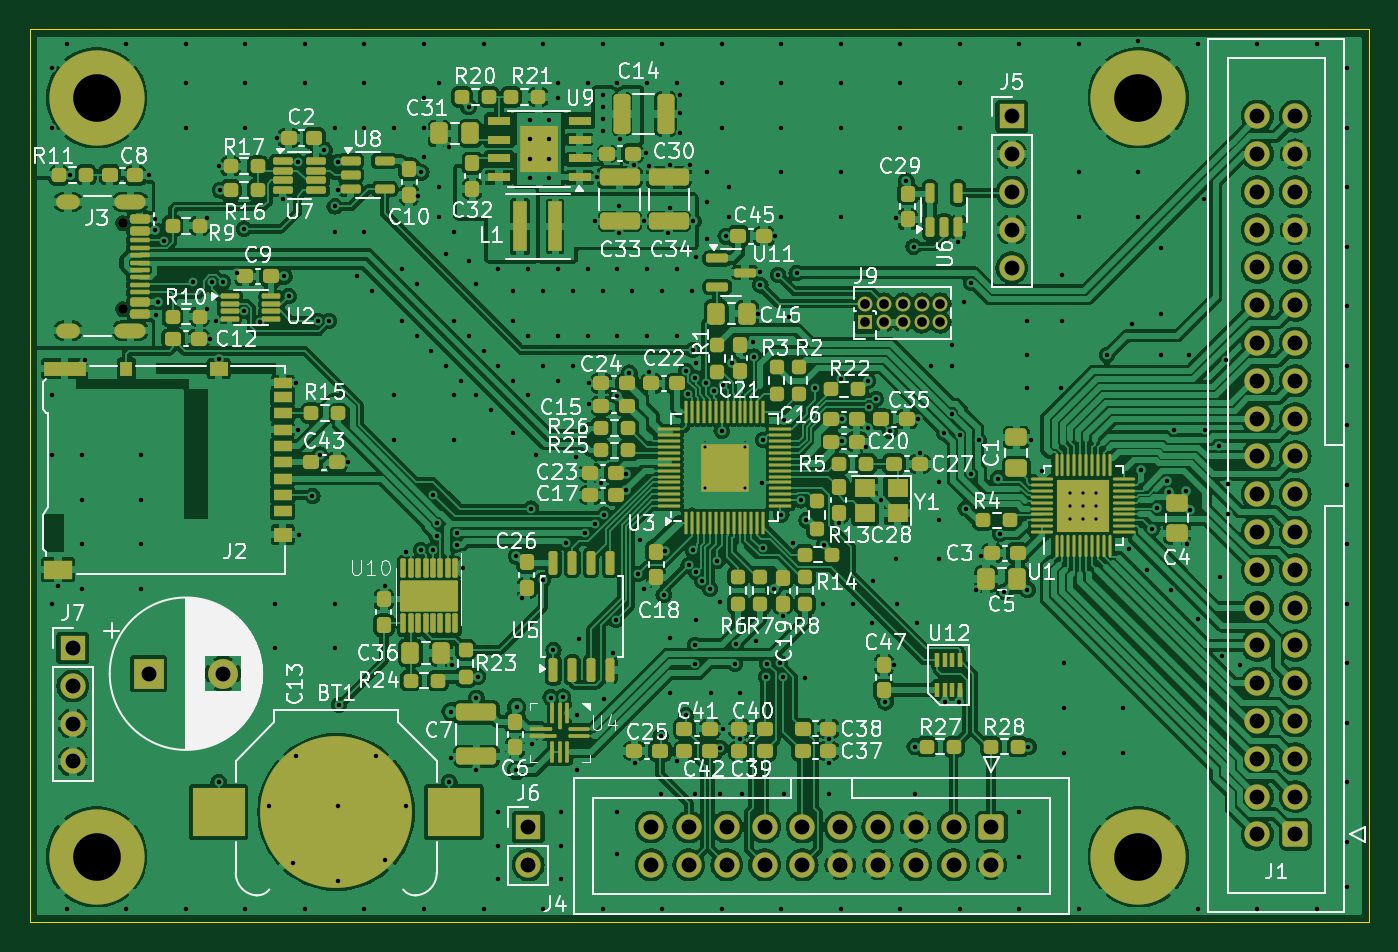
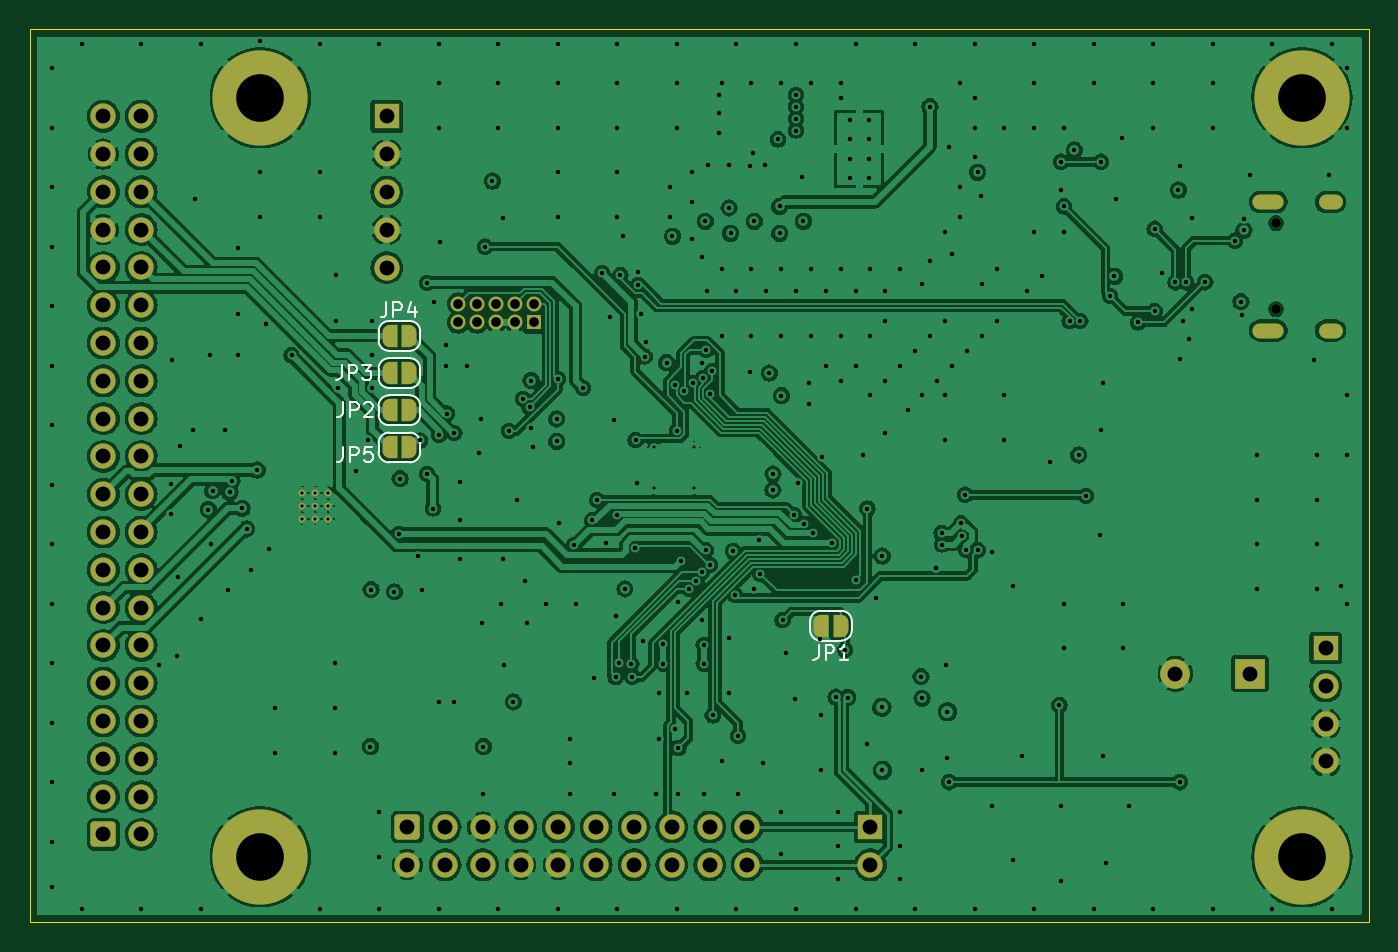
Circuit board: 13 layer files. Board 90.0 x 60.0 mm.
- bottom_copper: better-lamp-controller-B_Cu.gbr (320173 bytes)
- bottom_mask: better-lamp-controller-B_Mask.gbr (5771 bytes)
- paste: better-lamp-controller-B_Paste.gbr (479 bytes)
- bottom_silk: better-lamp-controller-B_Silkscreen.gbr (9224 bytes)
- outline: better-lamp-controller-Edge_Cuts.gbr (633 bytes)
- top_copper: better-lamp-controller-F_Cu.gbr (558705 bytes)
- top_mask: better-lamp-controller-F_Mask.gbr (19487 bytes)
- paste: better-lamp-controller-F_Paste.gbr (18208 bytes)
- top_silk: better-lamp-controller-F_Silkscreen.gbr (168059 bytes)
- inner_copper: better-lamp-controller-In1_Cu.gbr (323941 bytes)
- inner_copper: better-lamp-controller-In2_Cu.gbr (670551 bytes)
- drill: better-lamp-controller-NPTH.drl (375 bytes)
- drill: better-lamp-controller-PTH.drl (9011 bytes)

=== bottom_copper: better-lamp-controller-B_Cu.gbr (320173 bytes, source omitted) ===
=== bottom_mask: better-lamp-controller-B_Mask.gbr ===
%TF.GenerationSoftware,KiCad,Pcbnew,8.0.4-1.fc40*%
%TF.CreationDate,2024-09-05T19:31:20+01:00*%
%TF.ProjectId,better-lamp-controller,62657474-6572-42d6-9c61-6d702d636f6e,rev?*%
%TF.SameCoordinates,Original*%
%TF.FileFunction,Soldermask,Bot*%
%TF.FilePolarity,Negative*%
%FSLAX46Y46*%
G04 Gerber Fmt 4.6, Leading zero omitted, Abs format (unit mm)*
G04 Created by KiCad (PCBNEW 8.0.4-1.fc40) date 2024-09-05 19:31:20*
%MOMM*%
%LPD*%
G01*
G04 APERTURE LIST*
G04 Aperture macros list*
%AMRoundRect*
0 Rectangle with rounded corners*
0 $1 Rounding radius*
0 $2 $3 $4 $5 $6 $7 $8 $9 X,Y pos of 4 corners*
0 Add a 4 corners polygon primitive as box body*
4,1,4,$2,$3,$4,$5,$6,$7,$8,$9,$2,$3,0*
0 Add four circle primitives for the rounded corners*
1,1,$1+$1,$2,$3*
1,1,$1+$1,$4,$5*
1,1,$1+$1,$6,$7*
1,1,$1+$1,$8,$9*
0 Add four rect primitives between the rounded corners*
20,1,$1+$1,$2,$3,$4,$5,0*
20,1,$1+$1,$4,$5,$6,$7,0*
20,1,$1+$1,$6,$7,$8,$9,0*
20,1,$1+$1,$8,$9,$2,$3,0*%
%AMFreePoly0*
4,1,19,0.500000,-0.750000,0.000000,-0.750000,0.000000,-0.744911,-0.071157,-0.744911,-0.207708,-0.704816,-0.327430,-0.627875,-0.420627,-0.520320,-0.479746,-0.390866,-0.500000,-0.250000,-0.500000,0.250000,-0.479746,0.390866,-0.420627,0.520320,-0.327430,0.627875,-0.207708,0.704816,-0.071157,0.744911,0.000000,0.744911,0.000000,0.750000,0.500000,0.750000,0.500000,-0.750000,0.500000,-0.750000,
$1*%
%AMFreePoly1*
4,1,19,0.000000,0.744911,0.071157,0.744911,0.207708,0.704816,0.327430,0.627875,0.420627,0.520320,0.479746,0.390866,0.500000,0.250000,0.500000,-0.250000,0.479746,-0.390866,0.420627,-0.520320,0.327430,-0.627875,0.207708,-0.704816,0.071157,-0.744911,0.000000,-0.744911,0.000000,-0.750000,-0.500000,-0.750000,-0.500000,0.750000,0.000000,0.750000,0.000000,0.744911,0.000000,0.744911,
$1*%
G04 Aperture macros list end*
%ADD10RoundRect,0.250000X0.600000X0.600000X-0.600000X0.600000X-0.600000X-0.600000X0.600000X-0.600000X0*%
%ADD11C,1.700000*%
%ADD12R,1.700000X1.700000*%
%ADD13O,1.700000X1.700000*%
%ADD14R,2.000000X2.000000*%
%ADD15C,2.000000*%
%ADD16RoundRect,0.250000X-0.600000X0.600000X-0.600000X-0.600000X0.600000X-0.600000X0.600000X0.600000X0*%
%ADD17C,0.437500*%
%ADD18C,6.400000*%
%ADD19C,0.650000*%
%ADD20O,2.100000X1.000000*%
%ADD21O,1.600000X1.000000*%
%ADD22R,1.000000X1.000000*%
%ADD23O,1.000000X1.000000*%
%ADD24FreePoly0,0.000000*%
%ADD25FreePoly1,0.000000*%
%ADD26FreePoly0,180.000000*%
%ADD27FreePoly1,180.000000*%
G04 APERTURE END LIST*
D10*
%TO.C,J1*%
X160540000Y-125500000D03*
D11*
X158000000Y-125500000D03*
X160540000Y-122960000D03*
X158000000Y-122960000D03*
X160540000Y-120420000D03*
X158000000Y-120420000D03*
X160540000Y-117880000D03*
X158000000Y-117880000D03*
X160540000Y-115340000D03*
X158000000Y-115340000D03*
X160540000Y-112800000D03*
X158000000Y-112800000D03*
X160540000Y-110260000D03*
X158000000Y-110260000D03*
X160540000Y-107720000D03*
X158000000Y-107720000D03*
X160540000Y-105180000D03*
X158000000Y-105180000D03*
X160540000Y-102640000D03*
X158000000Y-102640000D03*
X160540000Y-100100000D03*
X158000000Y-100100000D03*
X160540000Y-97560000D03*
X158000000Y-97560000D03*
X160540000Y-95020000D03*
X158000000Y-95020000D03*
X160540000Y-92480000D03*
X158000000Y-92480000D03*
X160540000Y-89940000D03*
X158000000Y-89940000D03*
X160540000Y-87400000D03*
X158000000Y-87400000D03*
X160540000Y-84860000D03*
X158000000Y-84860000D03*
X160540000Y-82320000D03*
X158000000Y-82320000D03*
X160540000Y-79780000D03*
X158000000Y-79780000D03*
X160540000Y-77240000D03*
X158000000Y-77240000D03*
%TD*%
D12*
%TO.C,J6*%
X109000000Y-125000000D03*
D13*
X109000000Y-127540000D03*
%TD*%
D14*
%TO.C,C13*%
X83500000Y-114700000D03*
D15*
X88500000Y-114700000D03*
%TD*%
D16*
%TO.C,J4*%
X140120000Y-125000000D03*
D11*
X140120000Y-127540000D03*
X137580000Y-125000000D03*
X137580000Y-127540000D03*
X135040000Y-125000000D03*
X135040000Y-127540000D03*
X132500000Y-125000000D03*
X132500000Y-127540000D03*
X129960000Y-125000000D03*
X129960000Y-127540000D03*
X127420000Y-125000000D03*
X127420000Y-127540000D03*
X124880000Y-125000000D03*
X124880000Y-127540000D03*
X122340000Y-125000000D03*
X122340000Y-127540000D03*
X119800000Y-125000000D03*
X119800000Y-127540000D03*
X117260000Y-125000000D03*
X117260000Y-127540000D03*
%TD*%
D12*
%TO.C,J7*%
X78400000Y-112980000D03*
D13*
X78400000Y-115520000D03*
X78400000Y-118060000D03*
X78400000Y-120600000D03*
%TD*%
D17*
%TO.C,U1*%
X145425000Y-104275000D03*
X146300000Y-104275000D03*
X147175000Y-104275000D03*
X145425000Y-103400000D03*
X146300000Y-103400000D03*
X147175000Y-103400000D03*
X145425000Y-102525000D03*
X146300000Y-102525000D03*
X147175000Y-102525000D03*
%TD*%
D18*
%TO.C,H3*%
X80000000Y-127000000D03*
%TD*%
%TO.C,H1*%
X150000000Y-76000000D03*
%TD*%
%TO.C,H4*%
X80000000Y-76000000D03*
%TD*%
D12*
%TO.C,J5*%
X141500000Y-77252500D03*
D13*
X141500000Y-79792500D03*
X141500000Y-82332500D03*
X141500000Y-84872500D03*
X141500000Y-87412500D03*
%TD*%
D19*
%TO.C,J3*%
X81760000Y-84430000D03*
X81760000Y-90210000D03*
D20*
X82260000Y-83000000D03*
D21*
X78080000Y-83000000D03*
D20*
X82260000Y-91640000D03*
D21*
X78080000Y-91640000D03*
%TD*%
D22*
%TO.C,J9*%
X131620000Y-91100000D03*
D23*
X131620000Y-89830000D03*
X132890000Y-91100000D03*
X132890000Y-89830000D03*
X134160000Y-91100000D03*
X134160000Y-89830000D03*
X135430000Y-91100000D03*
X135430000Y-89830000D03*
X136700000Y-91100000D03*
X136700000Y-89830000D03*
%TD*%
D18*
%TO.C,H2*%
X150000000Y-127000000D03*
%TD*%
D24*
%TO.C,JP5*%
X140000000Y-99500000D03*
D25*
X141300000Y-99500000D03*
%TD*%
D26*
%TO.C,JP1*%
X112300000Y-111475000D03*
D27*
X111000000Y-111475000D03*
%TD*%
D24*
%TO.C,JP2*%
X140000000Y-97000000D03*
D25*
X141300000Y-97000000D03*
%TD*%
D24*
%TO.C,JP3*%
X140000000Y-94500000D03*
D25*
X141300000Y-94500000D03*
%TD*%
D24*
%TO.C,JP4*%
X140000000Y-92000000D03*
D25*
X141300000Y-92000000D03*
%TD*%
M02*

=== paste: better-lamp-controller-B_Paste.gbr ===
%TF.GenerationSoftware,KiCad,Pcbnew,8.0.4-1.fc40*%
%TF.CreationDate,2024-09-05T19:31:20+01:00*%
%TF.ProjectId,better-lamp-controller,62657474-6572-42d6-9c61-6d702d636f6e,rev?*%
%TF.SameCoordinates,Original*%
%TF.FileFunction,Paste,Bot*%
%TF.FilePolarity,Positive*%
%FSLAX46Y46*%
G04 Gerber Fmt 4.6, Leading zero omitted, Abs format (unit mm)*
G04 Created by KiCad (PCBNEW 8.0.4-1.fc40) date 2024-09-05 19:31:20*
%MOMM*%
%LPD*%
G01*
G04 APERTURE LIST*
G04 APERTURE END LIST*
M02*

=== bottom_silk: better-lamp-controller-B_Silkscreen.gbr (9224 bytes, source omitted) ===
=== outline: better-lamp-controller-Edge_Cuts.gbr ===
%TF.GenerationSoftware,KiCad,Pcbnew,8.0.4-1.fc40*%
%TF.CreationDate,2024-09-05T19:31:20+01:00*%
%TF.ProjectId,better-lamp-controller,62657474-6572-42d6-9c61-6d702d636f6e,rev?*%
%TF.SameCoordinates,Original*%
%TF.FileFunction,Profile,NP*%
%FSLAX46Y46*%
G04 Gerber Fmt 4.6, Leading zero omitted, Abs format (unit mm)*
G04 Created by KiCad (PCBNEW 8.0.4-1.fc40) date 2024-09-05 19:31:20*
%MOMM*%
%LPD*%
G01*
G04 APERTURE LIST*
%TA.AperFunction,Profile*%
%ADD10C,0.050000*%
%TD*%
G04 APERTURE END LIST*
D10*
X75500000Y-71400000D02*
X165500000Y-71400000D01*
X165500000Y-131400000D01*
X75500000Y-131400000D01*
X75500000Y-71400000D01*
M02*

=== top_copper: better-lamp-controller-F_Cu.gbr (558705 bytes, source omitted) ===
=== top_mask: better-lamp-controller-F_Mask.gbr (19487 bytes, source omitted) ===
=== paste: better-lamp-controller-F_Paste.gbr (18208 bytes, source omitted) ===
=== top_silk: better-lamp-controller-F_Silkscreen.gbr (168059 bytes, source omitted) ===
=== inner_copper: better-lamp-controller-In1_Cu.gbr (323941 bytes, source omitted) ===
=== inner_copper: better-lamp-controller-In2_Cu.gbr (670551 bytes, source omitted) ===
=== drill: better-lamp-controller-NPTH.drl ===
M48
; DRILL file {KiCad 8.0.4-1.fc40} date 2024-09-05T19:31:40+0100
; FORMAT={-:-/ absolute / metric / decimal}
; #@! TF.CreationDate,2024-09-05T19:31:40+01:00
; #@! TF.GenerationSoftware,Kicad,Pcbnew,8.0.4-1.fc40
; #@! TF.FileFunction,NonPlated,1,4,NPTH
FMAT,2
METRIC
; #@! TA.AperFunction,NonPlated,NPTH,ComponentDrill
T1C0.650
%
G90
G05
T1
X81.76Y-84.43
X81.76Y-90.21
M30

=== drill: better-lamp-controller-PTH.drl (9011 bytes, source omitted) ===
